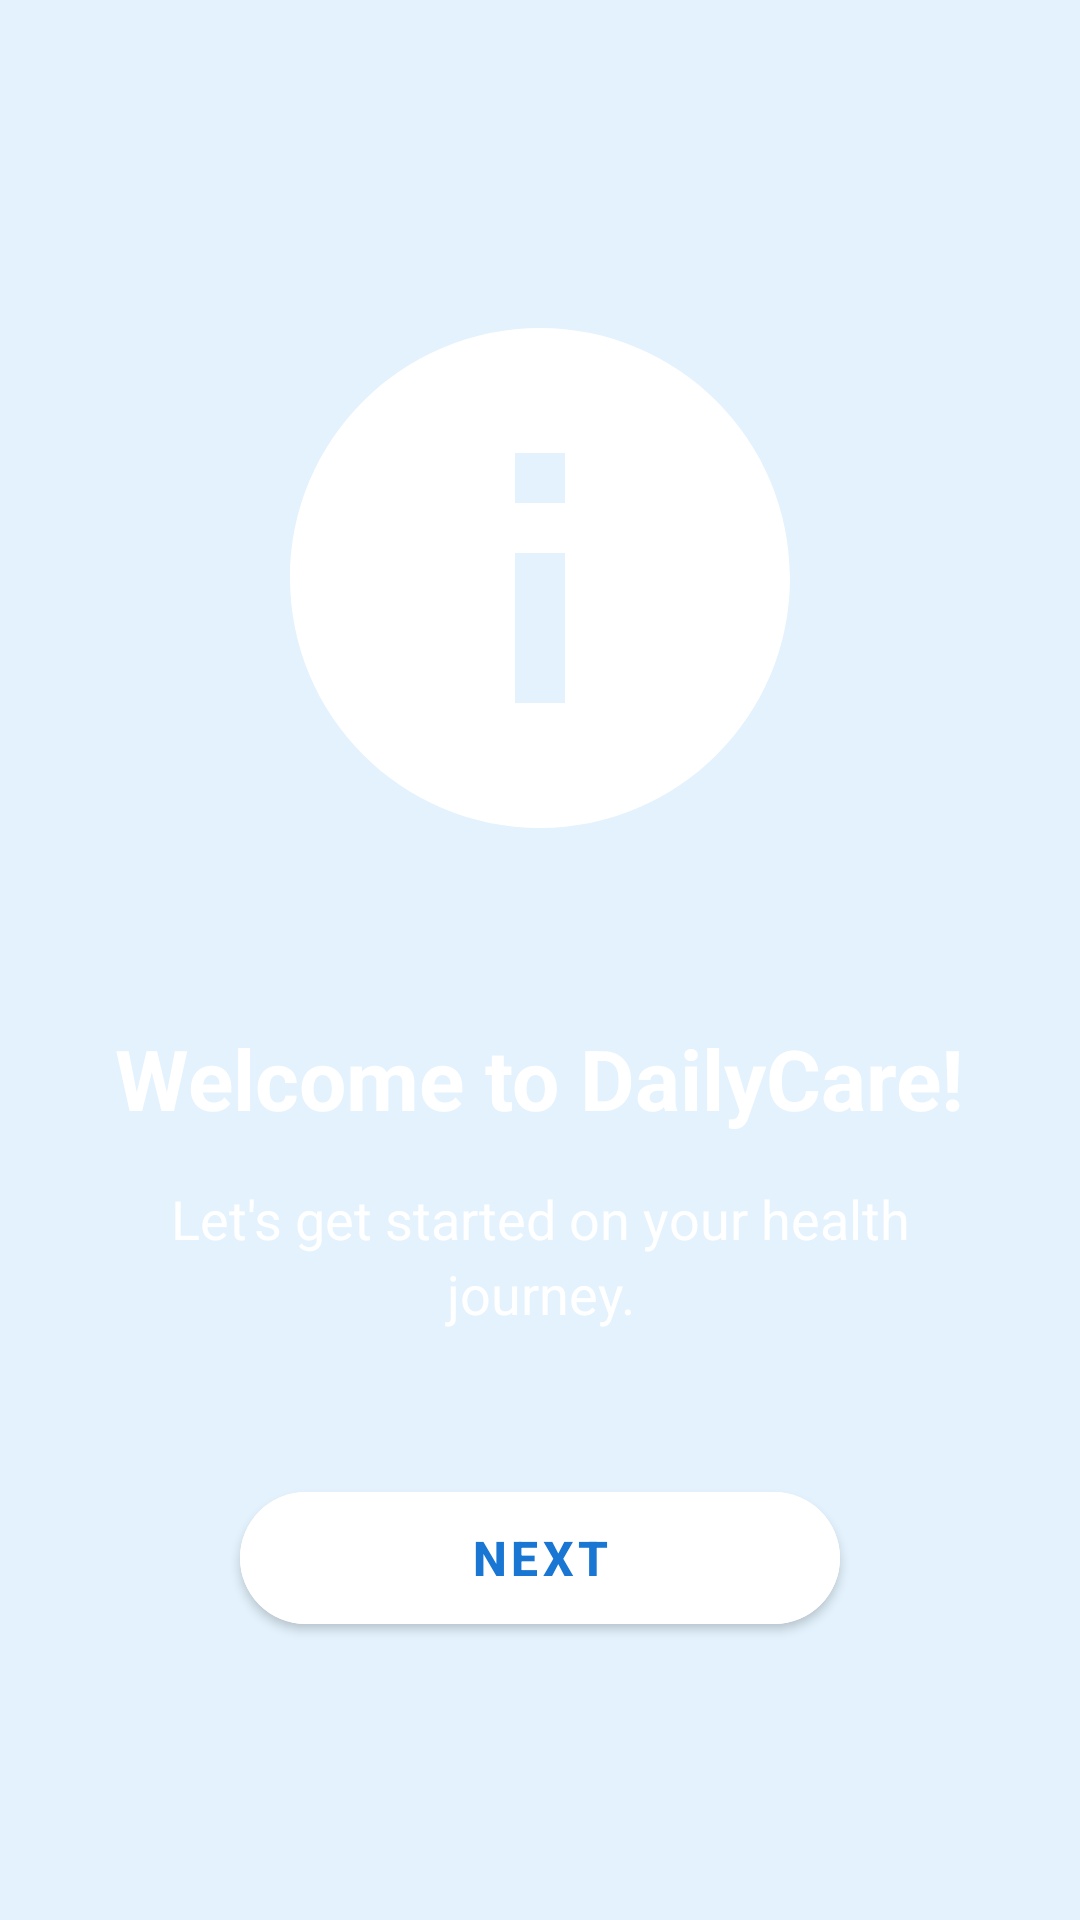

The Android layout XML behind this screen, and the referenced resources:
<!-- AndroidManifest.xml: application theme Theme.DailyCare -->
<!-- res/layout/fragment_onboarding1.xml -->
<?xml version="1.0" encoding="utf-8"?>
<LinearLayout xmlns:android="http://schemas.android.com/apk/res/android"
    android:layout_width="match_parent"
    android:layout_height="match_parent"
    android:orientation="vertical"
    android:gravity="center"
    android:padding="32dp"
    android:background="@drawable/blue_gradient_background">

    <ImageView
        android:layout_width="200dp"
        android:layout_height="200dp"
        android:src="@drawable/ic_welcome"
        android:layout_marginBottom="48dp"
        android:tint="@color/white" />

    <TextView
        android:layout_width="wrap_content"
        android:layout_height="wrap_content"
        android:text="@string/onboarding_welcome_title"
        android:textSize="28sp"
        android:textStyle="bold"
        android:textColor="@color/white"
        android:textAlignment="center"
        android:layout_marginBottom="16dp" />

    <TextView
        android:layout_width="wrap_content"
        android:layout_height="wrap_content"
        android:text="@string/onboarding_welcome_subtitle"
        android:textSize="18sp"
        android:textColor="@color/white"
        android:textAlignment="center"
        android:layout_marginBottom="48dp"
        android:lineSpacingExtra="4dp" />

    <com.google.android.material.button.MaterialButton
        android:id="@+id/btnNext"
        android:layout_width="200dp"
        android:layout_height="56dp"
        android:text="@string/next"
        android:textSize="16sp"
        android:textStyle="bold"
        android:backgroundTint="@color/white"
        android:textColor="@color/secondary_navy_blue"
        app:cornerRadius="28dp"
        app:elevation="4dp"
        xmlns:app="http://schemas.android.com/apk/res-auto" />

</LinearLayout>
<!-- resources referenced by this layout -->
<resources>
  <color name="secondary_navy_blue">#1976D2</color>
  <color name="white">#FFFFFFFF</color>
  <!-- drawable ic_welcome (drawable) -->
  <vector xmlns:android="http://schemas.android.com/apk/res/android"
      android:width="200dp"
      android:height="200dp"
      android:viewportWidth="24"
      android:viewportHeight="24">
    <path
        android:fillColor="#FF000000"
        android:pathData="M12,2C6.48,2 2,6.48 2,12s4.48,10 10,10 10,-4.48 10,-10S17.52,2 12,2zM13,17h-2v-6h2v6zM13,9h-2L11,7h2v2z"/>
  </vector>
  <string name="next">Next</string>
  <string name="onboarding_welcome_subtitle">Let\'s get started on your health journey.</string>
  <string name="onboarding_welcome_title">Welcome to DailyCare!</string>
  <style name="Theme.DailyCare" parent="Theme.MaterialComponents.DayNight.NoActionBar">
          
          <item name="colorPrimary">@color/secondary_navy_blue</item>
          <item name="colorPrimaryVariant">@color/secondary_dark_blue</item>
          <item name="colorOnPrimary">@color/white</item>
          
          <item name="colorSecondary">@color/accent_cobalt_blue</item>
          <item name="colorSecondaryVariant">@color/accent_electric_blue</item>
          <item name="colorOnSecondary">@color/white</item>
          
          <item name="android:colorBackground">@color/primary_light_blue</item>
          <item name="colorSurface">@color/white</item>
          <item name="colorOnSurface">@color/dark_gray</item>
          
          <item name="android:statusBarColor">@color/secondary_dark_blue</item>
          <item name="android:windowLightStatusBar">false</item>
      </style>
  <color name="secondary_dark_blue">#0D47A1</color>
  <color name="accent_cobalt_blue">#2196F3</color>
  <color name="accent_electric_blue">#00BCD4</color>
  <color name="primary_light_blue">#E3F2FD</color>
  <color name="dark_gray">#424242</color>
</resources>
